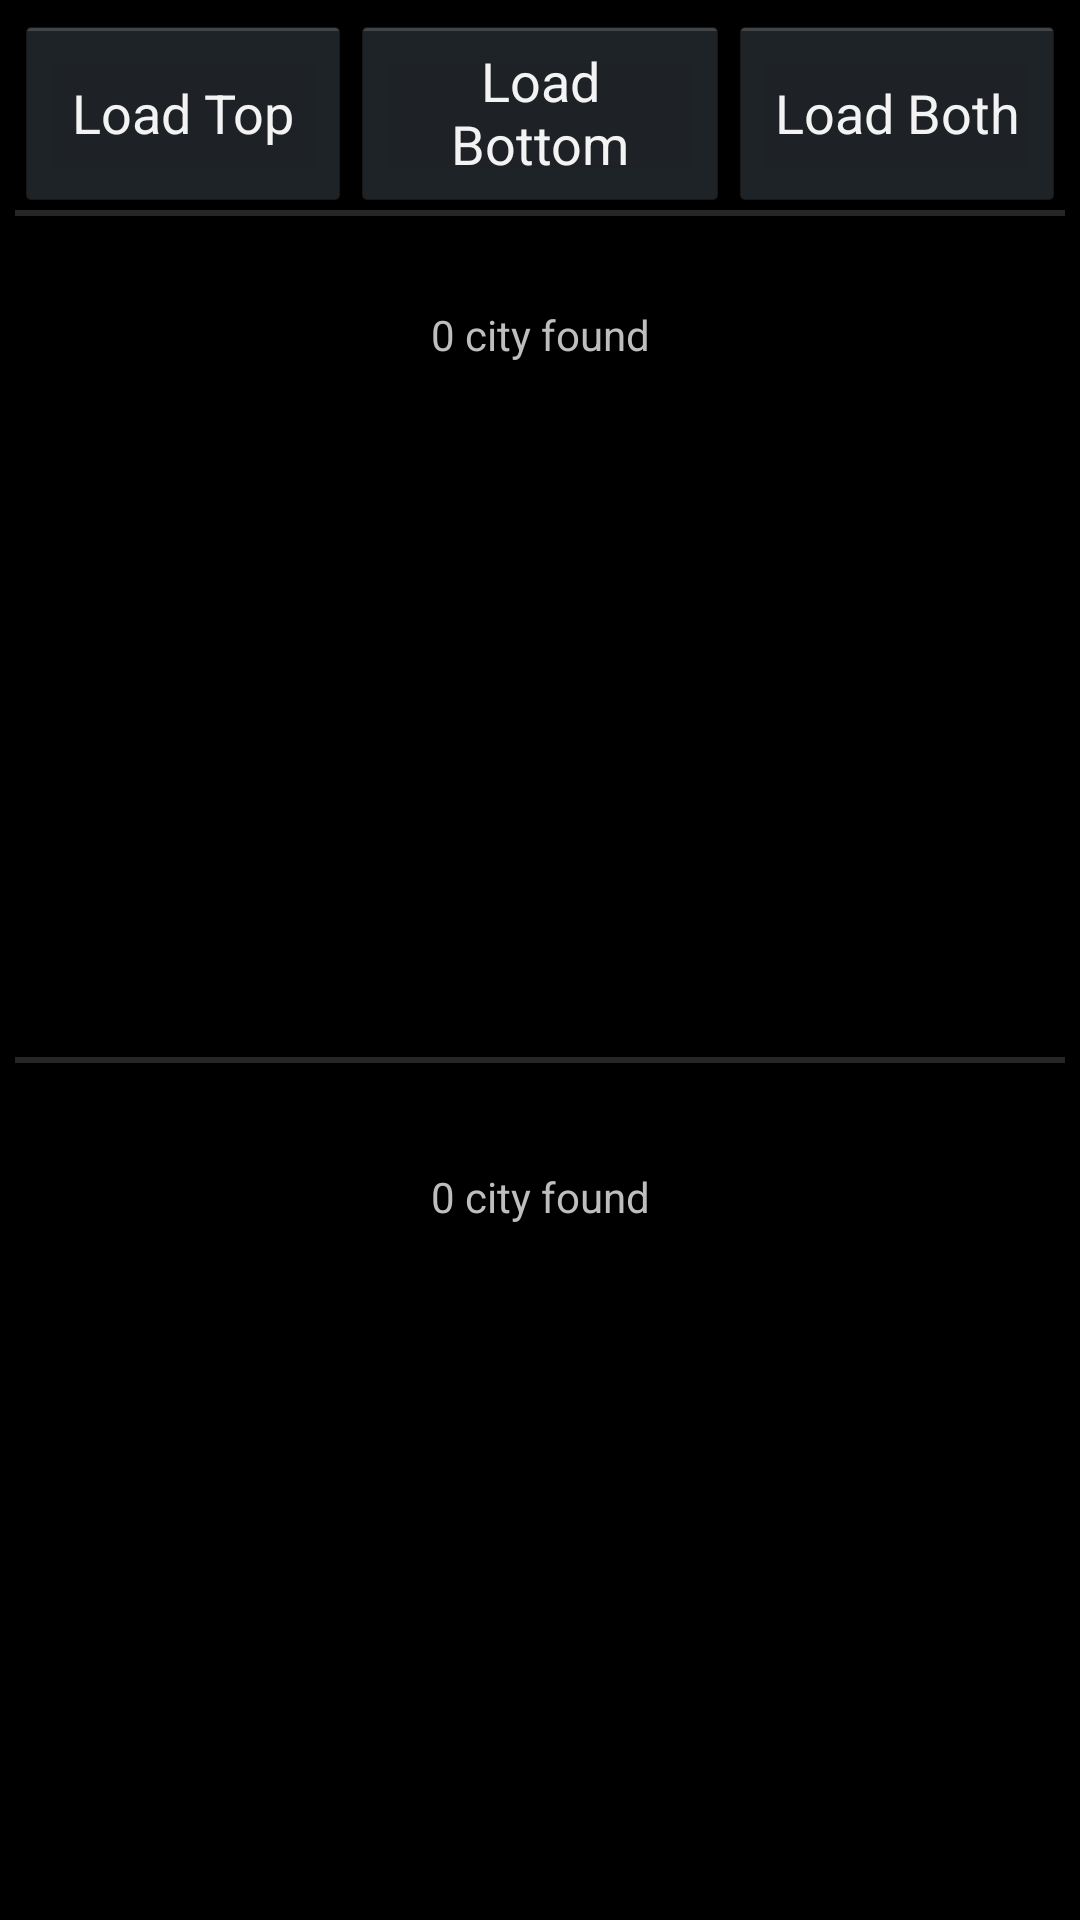

This screen was rendered from an Android layout file. Write that file and the resources it references.
<!-- AndroidManifest.xml: application theme AppTheme -->
<!-- res/layout/double_list.xml -->
<?xml version="1.0" encoding="utf-8"?>
<LinearLayout xmlns:android="http://schemas.android.com/apk/res/android"
    xmlns:tools="http://schemas.android.com/tools"
    android:layout_width="match_parent"
    android:layout_height="match_parent"
    android:orientation="vertical"
    android:padding="5dp">

  <LinearLayout
      android:layout_width="match_parent"
      android:layout_height="wrap_content"
      android:orientation="horizontal">

    <Button
        android:id="@+id/b_load_top"
        android:layout_width="0dp"
        android:layout_height="match_parent"
        android:layout_weight="0.32"
        android:text="@string/double_list_b_load_top"/>

    <Button
        android:id="@+id/b_load_bottom"
        android:layout_width="0dp"
        android:layout_height="match_parent"
        android:layout_weight="0.36"
        android:text="@string/double_list_b_load_bottom"/>

    <Button
        android:id="@+id/b_load_both"
        android:layout_width="0dp"
        android:layout_height="match_parent"
        android:layout_weight="0.32"
        android:text="@string/double_list_b_load_both"/>
  </LinearLayout>

  <View
      android:layout_width="match_parent"
      android:layout_height="2dp"
      android:background="?android:attr/listDivider"/>

  <FrameLayout
      android:layout_width="match_parent"
      android:layout_height="0dp"
      android:layout_weight="0.5"
      tools:ignore="NestedWeights">

    <ListView
        android:id="@+id/lv_top"
        android:layout_width="match_parent"
        android:layout_height="match_parent"/>

    <TextView
        android:id="@+id/tv_empty_top"
        android:layout_width="match_parent"
        android:layout_height="wrap_content"
        android:gravity="center"
        android:paddingTop="30dp"
        android:text="@string/double_list_tv_empty"/>
  </FrameLayout>

  <View
      android:layout_width="match_parent"
      android:layout_height="2dp"
      android:layout_marginBottom="5dp"
      android:layout_marginTop="5dp"
      android:background="?android:attr/listDivider"/>

  <FrameLayout
      android:layout_width="match_parent"
      android:layout_height="0dp"
      android:layout_weight="0.5"
      tools:ignore="NestedWeights">

    <ListView
        android:id="@+id/lv_bottom"
        android:layout_width="match_parent"
        android:layout_height="match_parent"/>

    <TextView
        android:id="@+id/tv_empty_bottom"
        android:layout_width="match_parent"
        android:layout_height="wrap_content"
        android:gravity="center"
        android:paddingTop="30dp"
        android:text="@string/double_list_tv_empty"/>
  </FrameLayout>

</LinearLayout>
<!-- resources referenced by this layout -->
<resources>
  <string name="double_list_b_load_both">Load Both</string>
  <string name="double_list_b_load_bottom">Load Bottom</string>
  <string name="double_list_b_load_top">Load Top</string>
  <string name="double_list_tv_empty">0 city found</string>
  <style name="AppTheme" parent="android:Theme" />
</resources>
